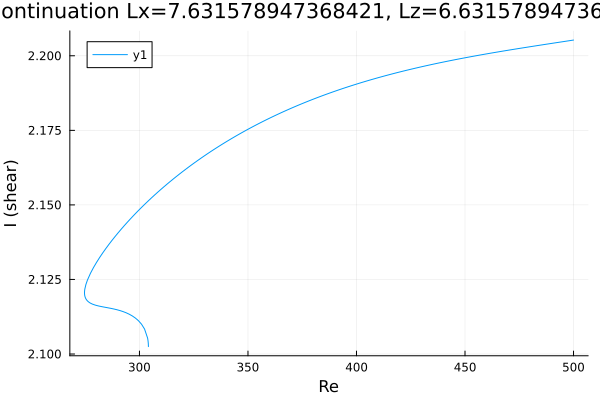

The file beside this chart, header and first rows:
Re, shear
304.1, 2.102
304.1, 2.102
304.1, 2.102
304.1, 2.102
304.1, 2.103
304.1, 2.103
304.1, 2.103
304.1, 2.103
304.1, 2.103
304.1, 2.104
303.9, 2.104
303.8, 2.105
302.4, 2.108
300.9, 2.11
299.5, 2.111
298.1, 2.112
296.7, 2.113
295.3, 2.113
293.9, 2.114
292.5, 2.114
291, 2.115
289.6, 2.115
288.2, 2.115
286.8, 2.115
285.4, 2.116
284, 2.116
282.6, 2.116
281.1, 2.116
279.7, 2.116
278.3, 2.117
277.2, 2.117
276.5, 2.118
275.9, 2.118
275.6, 2.118
275.3, 2.119
275.1, 2.119
275, 2.119
274.9, 2.119
274.8, 2.119
274.8, 2.12
274.8, 2.12
274.7, 2.12
274.7, 2.12
274.7, 2.12
274.7, 2.12
274.7, 2.12
274.7, 2.12
274.7, 2.12
274.7, 2.12
274.7, 2.12
274.7, 2.12
274.7, 2.12
274.7, 2.12
274.7, 2.12
274.7, 2.12
274.7, 2.12
274.7, 2.12
274.7, 2.121
274.7, 2.121
274.7, 2.121
... 203 more rows
